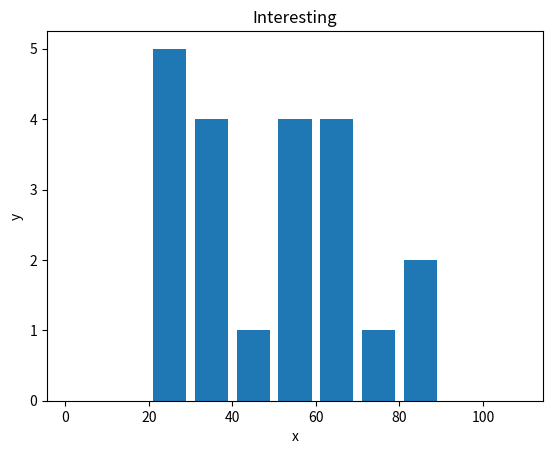

Generate this figure with matplotlib:
import matplotlib.pyplot as plt

population_age = [33,60,61,69,22,55,62,89,35,45,25,24,29,36,85,74,56,54,52,20,30]
#ids = [ x for x in range(len(population_age))]
bins = [0,10,20,30,40,50,60,70,80,90,100,110]
plt.hist(population_age, bins, histtype='bar', rwidth=0.8 )

plt.xlabel("x")
plt.ylabel("y")
plt.title("Interesting")

plt.show()